The GitHub repository ivanarturo96/SRB_CNN_detection contains a labelled image folder "dataset" with 2 categories: NO SRB, SRB. Examples follow, each with its label.

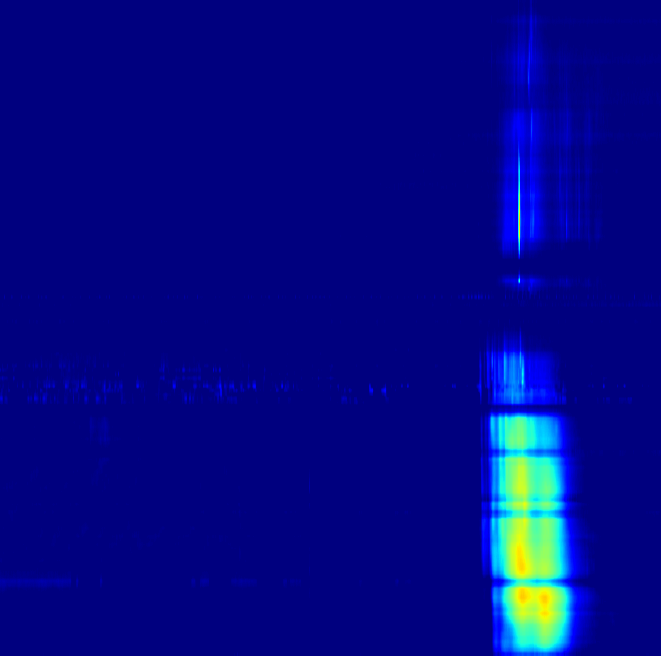
Label: SRB

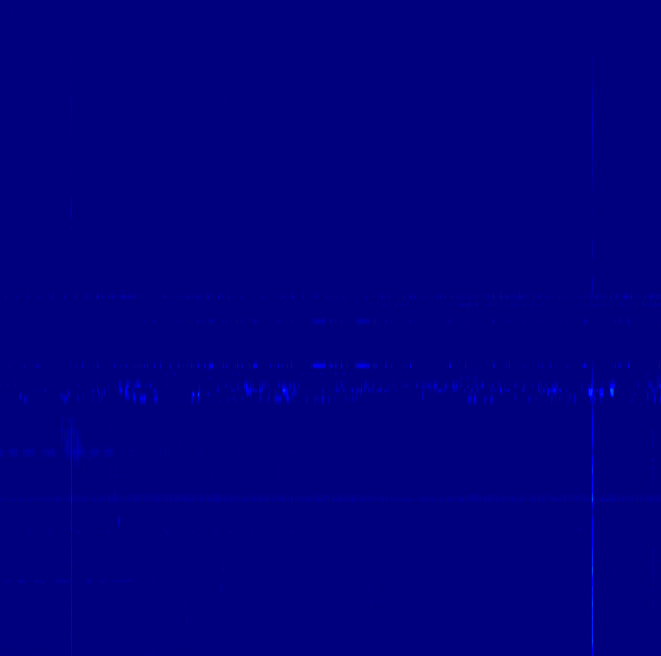
Label: NO SRB

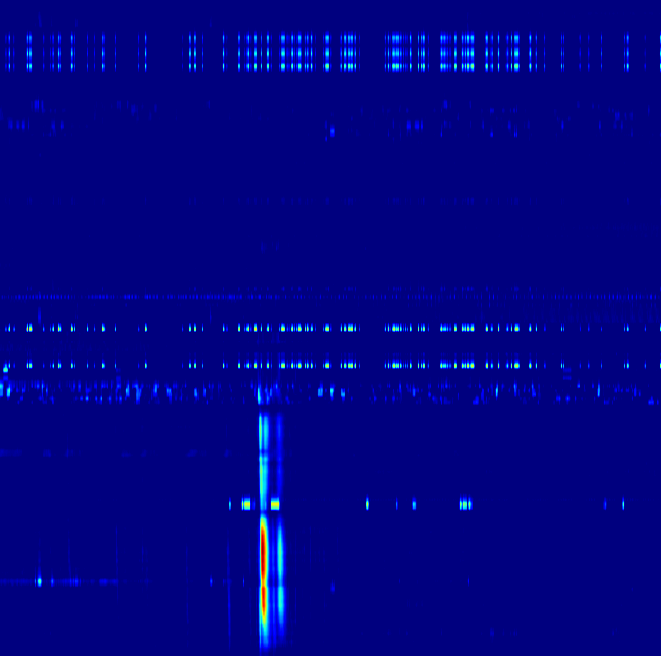
Label: SRB

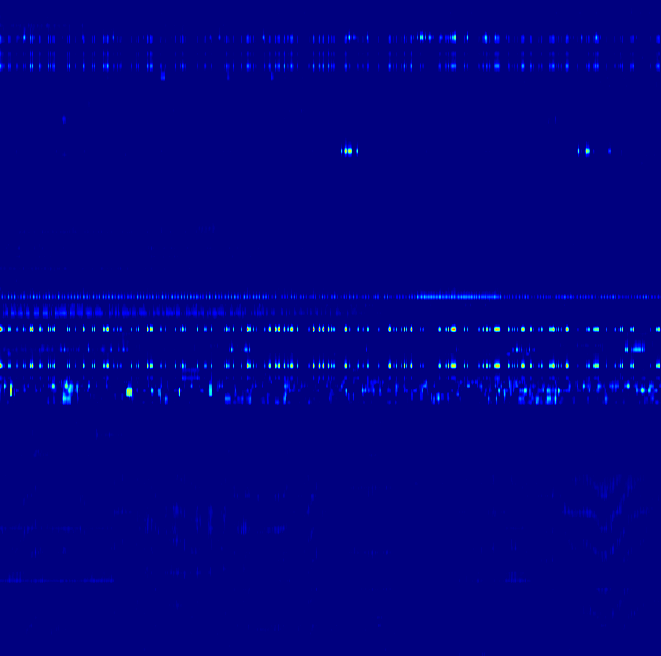
Label: NO SRB

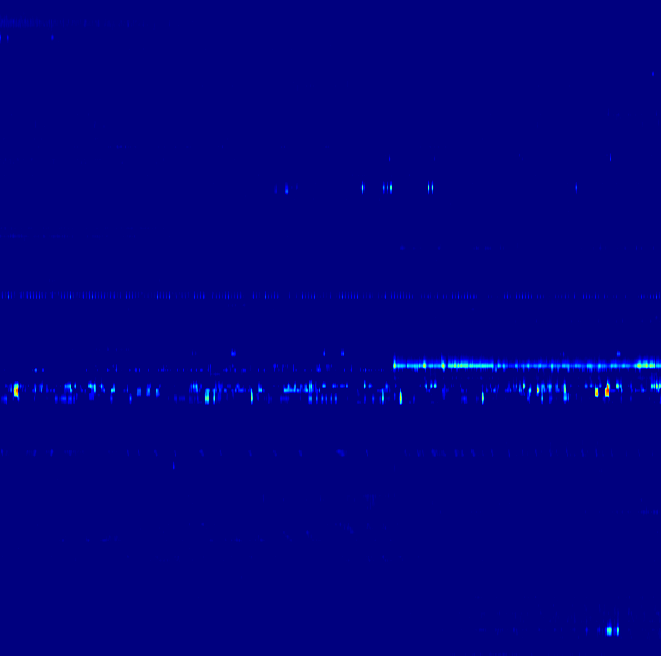
Label: NO SRB

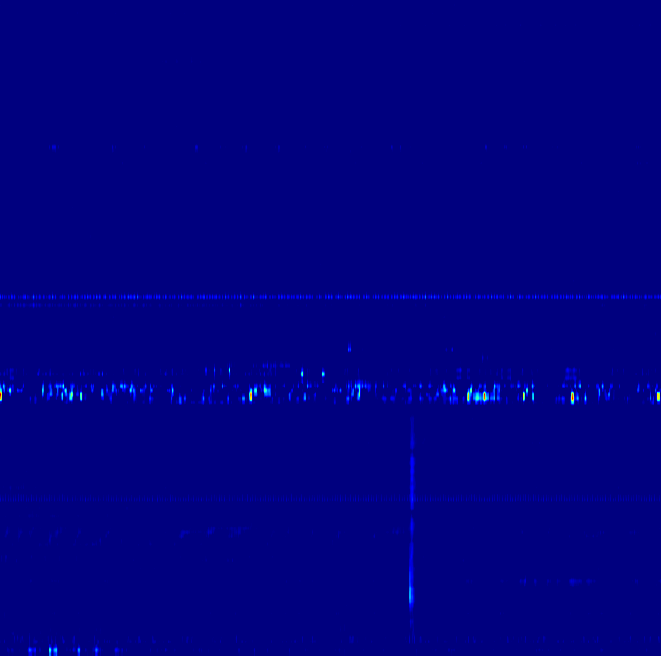
Label: SRB
